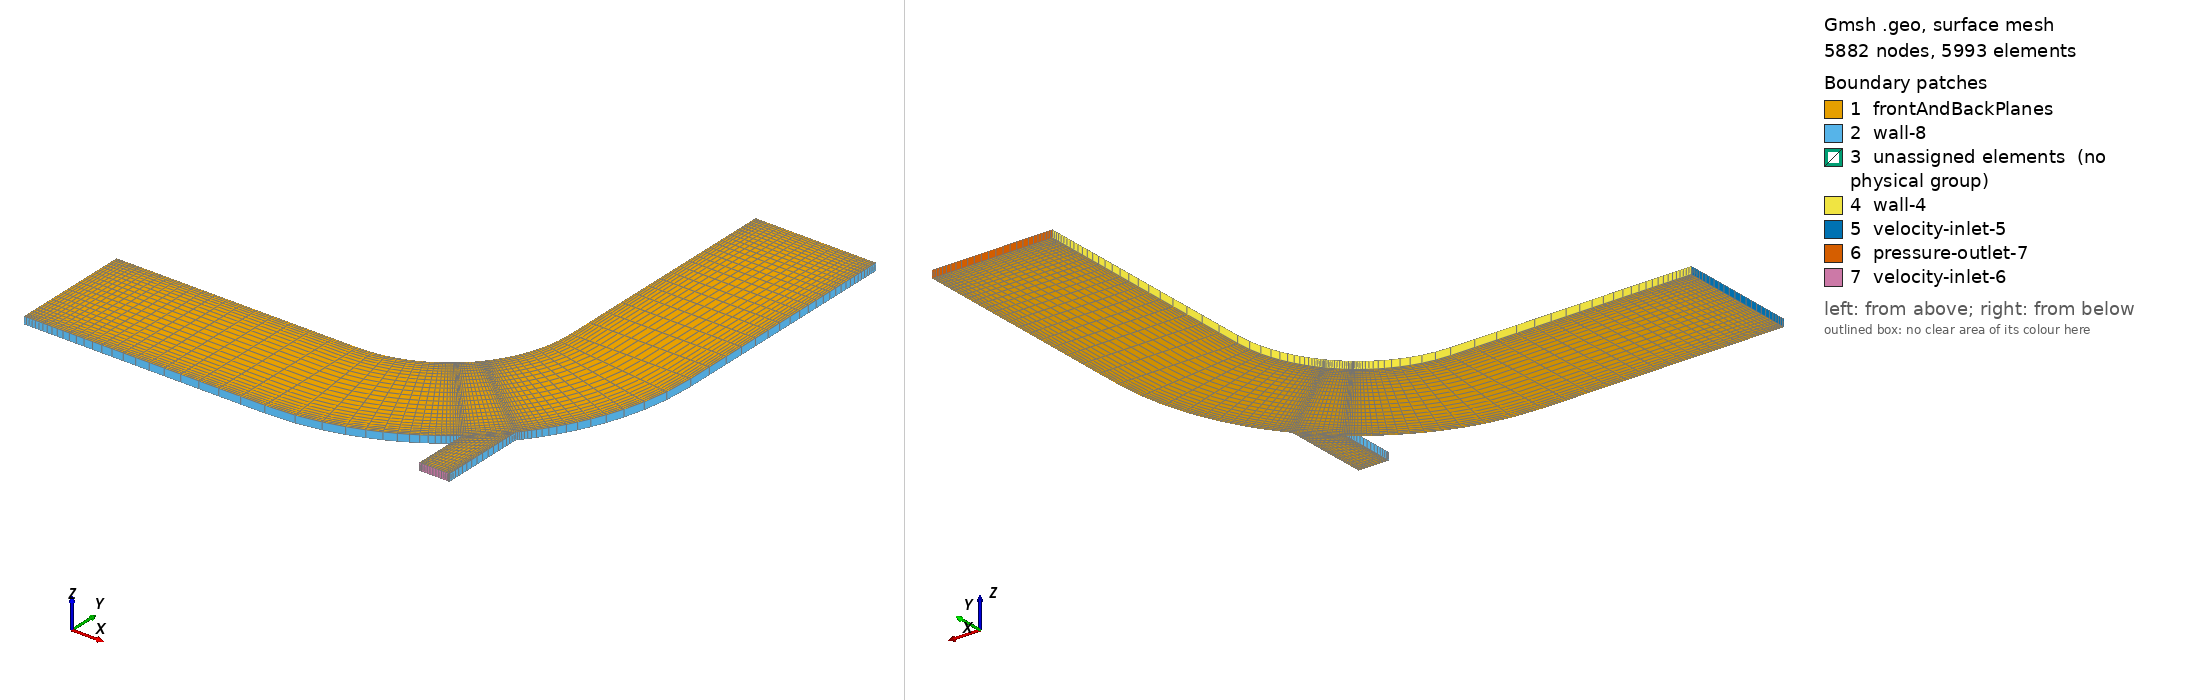

Gmsh geometry script, surface-meshed: 5882 nodes, 5993 surface elements. Boundary patches (legend numbers): 1 frontAndBackPlanes, 2 wall-8, 3 unassigned elements (no physical group), 4 wall-4, 5 velocity-inlet-5, 6 pressure-outlet-7, 7 velocity-inlet-6. Left view from above one corner, right view from below the opposite corner. Legend entries are the model's physical surfaces; 'unassigned elements' are surfaces in no physical group. The drawing asked Gmsh for element sizes between 1% and 20% of the model's largest extent; the script's own settings can give other sizes.

=== elbow.geo (drawn) ===
// Structured elbow geometry from the icoFoam tutorial
//
//               -Ly- 
//               .---. -
//               |(3)| L
//               |   | x
//    --Lx--    .´---| -   ^ y 
//  -  _____..·´ (2).´     |
//  L | (1) :    .  |      |
//  y |_____:.··´|__|      ·-----> 
//  -            -lx-            x
//

Ly = 16; // main pipe diameter
Lx = 32; // main pipe length

lx = 4; // secondary pipe diameter

// Dimensions
ndim_x = 25; // x-direction (sections 1 and 3)
ndim_x2 = 18; // x-direction in elbow section (section 2)
ndim_y = 25; // y-direction (all sections)
ndim_pipe = 15; // secondary pipe direction

// progression and bump increase ratio
prog = 1.1; // (sections 1 and 3)
prog2 = 1.2; // elbow section (2)
bump = 0.25; // all sections

// Calculations
Lx2 = Lx + Ly;
Ly2 = 2*Ly;
angle = Asin((lx/2)*Sqrt(2)/(Lx));

// Section (1)
Point(1) = {0, 0, 0, 1};
Point(2) = {Lx, 0, 0, 1};
Point(3) = {Lx, Ly, 0, 1};
Point(4) = {0, Ly, 0, 1};

Line(1) = {1, 2};
Line(2) = {2, 3};
Line(3) = {3, 4};
Line(4) = {4, 1};

// Section (3)
Point(5) = {Lx2, Ly2, 0, 1};
Point(6) = {Lx2, Ly2+Lx, 0, 1};
Point(7) = {Lx2+Ly, Ly2+Lx, 0, 1};
Point(8) = {Lx2+Ly, Ly2, 0, 1};

Line(5) = {6, 5};
Line(6) = {7, 6};
Line(7) = {8, 7};
Line(8) = {5, 8};

// Section (2) -> split into four surfaces 
Point(9) = {Lx, 2*Ly, 0, 1};
Point(10) = {Lx+Ly*Cos(Pi/4-angle), Lx-Ly*Sin(Pi/4-angle), 0, 1};
Point(11) = {Lx+Ly*Cos(Pi/4+angle), Lx-Ly*Sin(Pi/4+angle), 0, 1};
Point(12) = {Lx+Lx*Cos(Pi/4-angle), Lx-Lx*Sin(Pi/4-angle), 0, 1};
Point(13) = {Lx+Lx*Cos(Pi/4+angle), Lx-Lx*Sin(Pi/4+angle), 0, 1};

Circle(9) = {3, 9, 11};
Circle(10) = {10, 9, 11};
Circle(11) = {10, 9, 5};
Circle(12) = {13, 9, 2};
Circle(13) = {8, 9, 12};

Point(14) = {Lx+Lx*Cos(Pi/4+angle),0 , 0, 1};
Point(15) = {Lx+Lx*Cos(Pi/4-angle),0 , 0, 1};

Line(14) = {13, 12};
Line(15) = {14, 13};
Line(16) = {15, 14};
Line(17) = {12, 15};

Line(18) = {12, 10};
Line(19) = {11, 13};

// Create surfaces -- 2D
Line Loop(20) = {1, 2, 3, 4};
Plane Surface(21) = {20};

Line Loop(22) = {5, 8, 7, 6};
Plane Surface(23) = {22};

Line Loop(24) = {15, 14, 17, 16};
Plane Surface(25) = {24};

Line Loop(26) = {18, 10, 19, 14};
Plane Surface(27) = {26};

Line Loop(28) = {2, 9, 19, 12};
Plane Surface(29) = {28};

Line Loop(30) = {18, 13, 8, 11};
Plane Surface(31) = {30};

Transfinite Surface {21, 23, 25, 27, 29, 31};
Recombine Surface {21, 23, 25, 27, 29, 31};

Transfinite Line {1, 5} = ndim_x + 1 Using Progression prog;
Transfinite Line {3, 7} = ndim_x + 1 Using Progression 1./prog;
Transfinite Line {11, 12} = ndim_x2 + 1 Using Progression prog2;
Transfinite Line {9, 13} = ndim_x2 + 1 Using Progression 1./prog2;
Transfinite Line {10, 14, 16} = ndim_pipe + 1 Using Bump bump;
Transfinite Line {15, 17} = ndim_x2 + 1 Using Bump bump;
Transfinite Line {2, 4, 6, 8, 18, 19} = ndim_y + 1 Using Bump bump;

// Create Volume -- 3D
Extrude {0, 0, 1} {
Surface{21, 23, 25, 27, 29, 31};
Layers{1};
Recombine;
}

// Define boundary surfaces
Physical Surface("wall-4") = {48, 132, 110, 154, 62};
Physical Surface("velocity-inlet-5") = {52};
Physical Surface("velocity-inlet-6") = {96};
Physical Surface("pressure-outlet-7") = {74};
Physical Surface("wall-8") = {40, 140, 84, 92, 162, 70};
Physical Surface("frontAndBackPlanes") = {53, 141, 119, 97, 163, 75, 21, 29, 27, 25, 31, 23};

Physical Volume("volume") = {1, 2, 3, 4, 5, 6};
